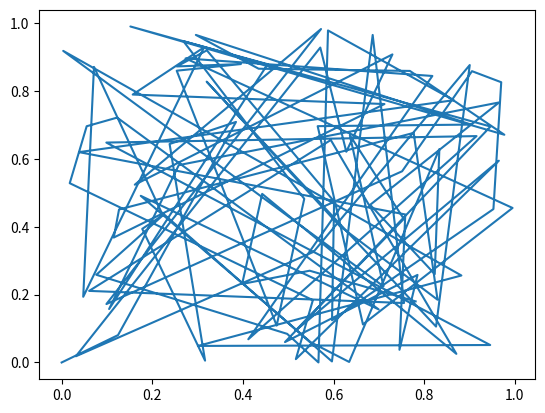

This chart was generated by the following Python code:
import matplotlib.pyplot as plt
import numpy as np
from mpl_toolkits.mplot3d import Axes3D
import random

random.seed()
dimensions = 2
num_photons = 1
num_paths = 100


def add_column(v):
    size = np.shape(v)
    new = np.zeros((num_photons,dimensions,size[2]+1))
    for i in range(size[0]):
        for j in range(size[1]):
            for k in range(size[2]):
                new[i,j,k+1] = v[i,j,k]
    return new


v=np.zeros((num_photons,dimensions,num_paths+1))
for k in range(num_paths+1):
    for i in range(dimensions):
        for j in range(num_photons):
            v[j,i,k] = random.random()

v=add_column(v)

fig=plt.figure()

if(dimensions == 3):
    ax=fig.add_subplot(111,projection='3d')
    for i in range(num_photons):
            plt.plot(v[i,0,:],v[i,1,:],v[i,2,:])
elif(dimensions > 3 or dimensions <2):
    print("too many dimensions (max 3, min 2)")
    exit()
else:
    for i in range(num_photons):
        plt.plot(v[i,0,:],v[i,1,:])


plt.show()
